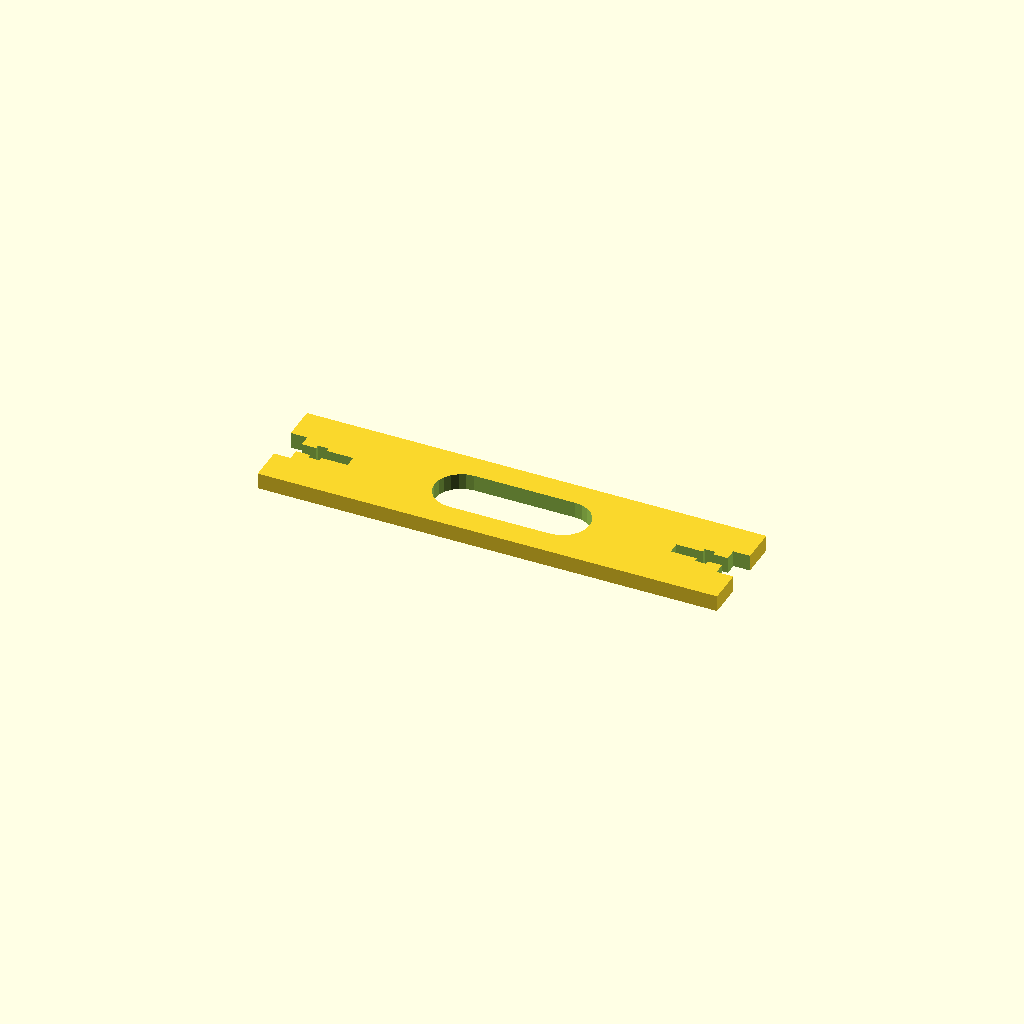
Cell 1: the model at its default parameters.
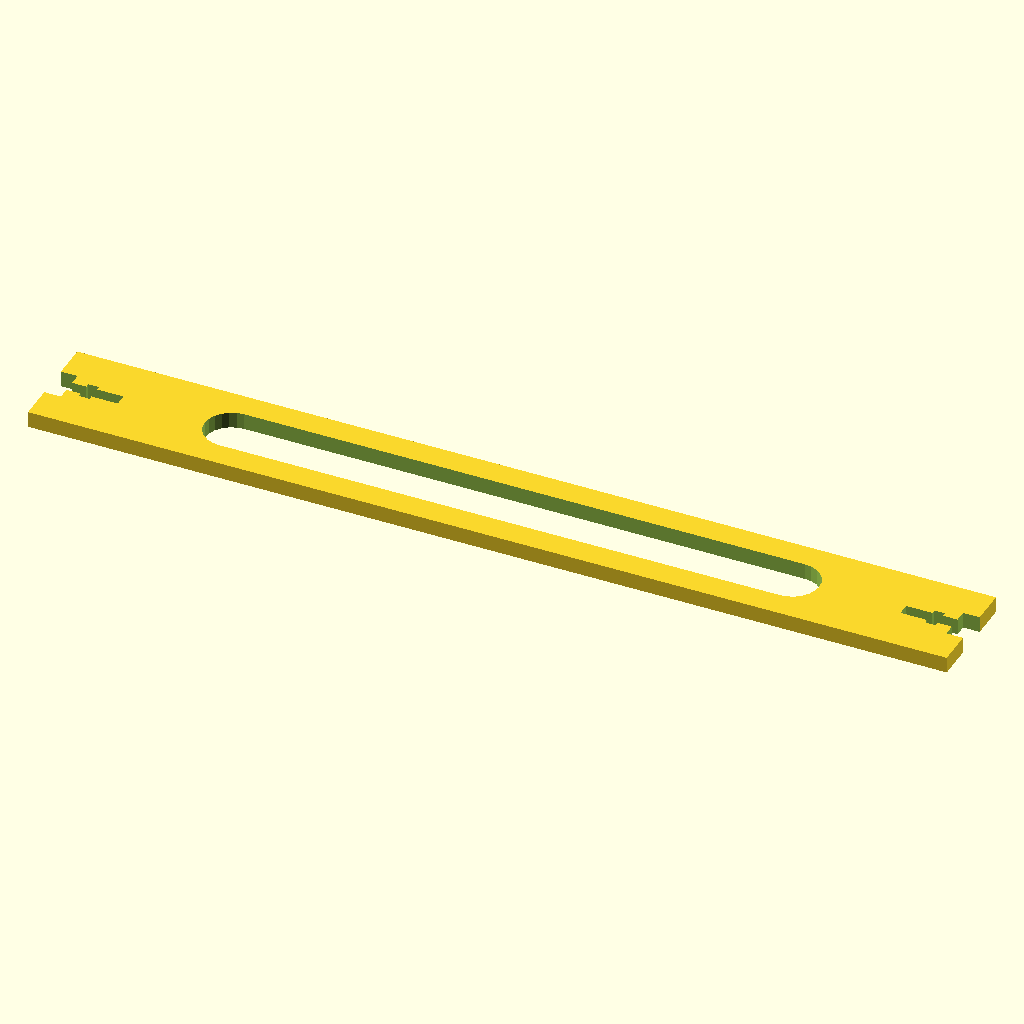
Cell 2: cw = 256.6 (everything else at default).
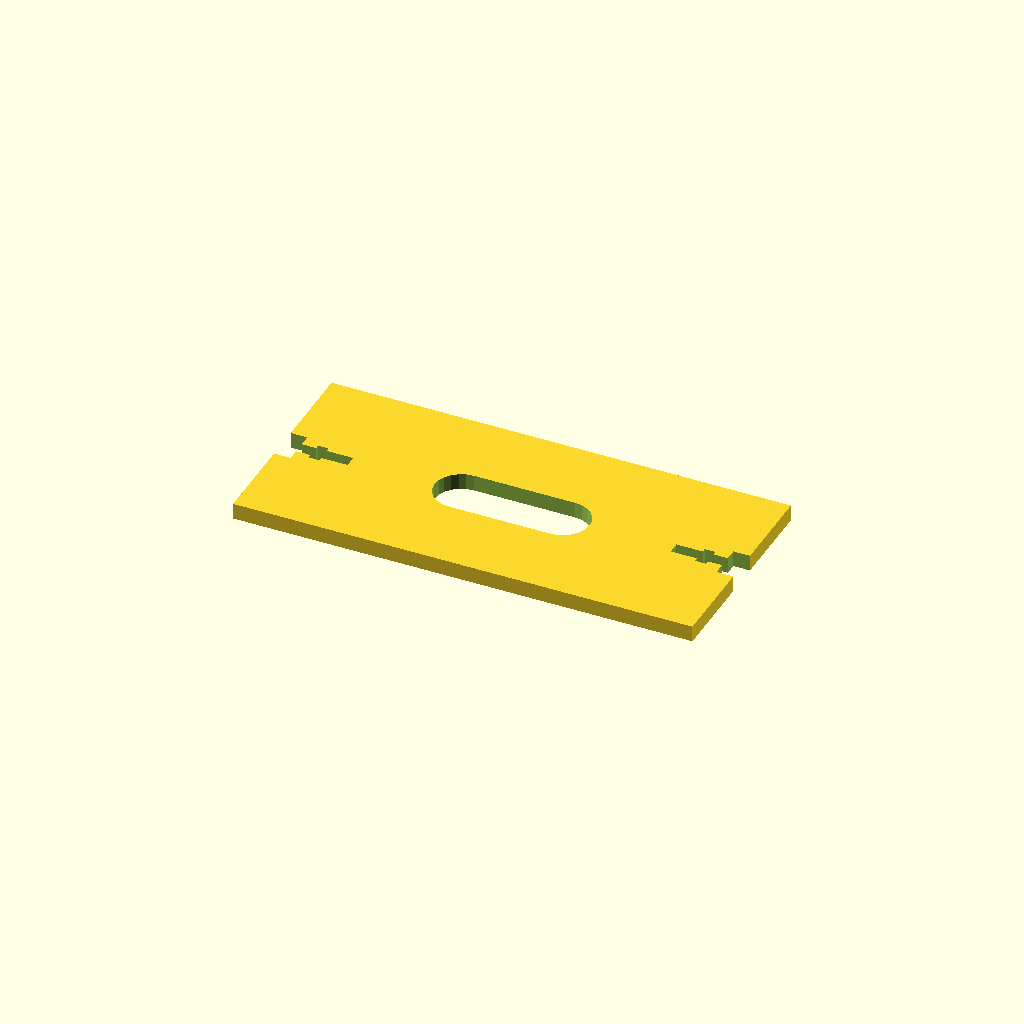
Cell 3: the same model with ch = 59.
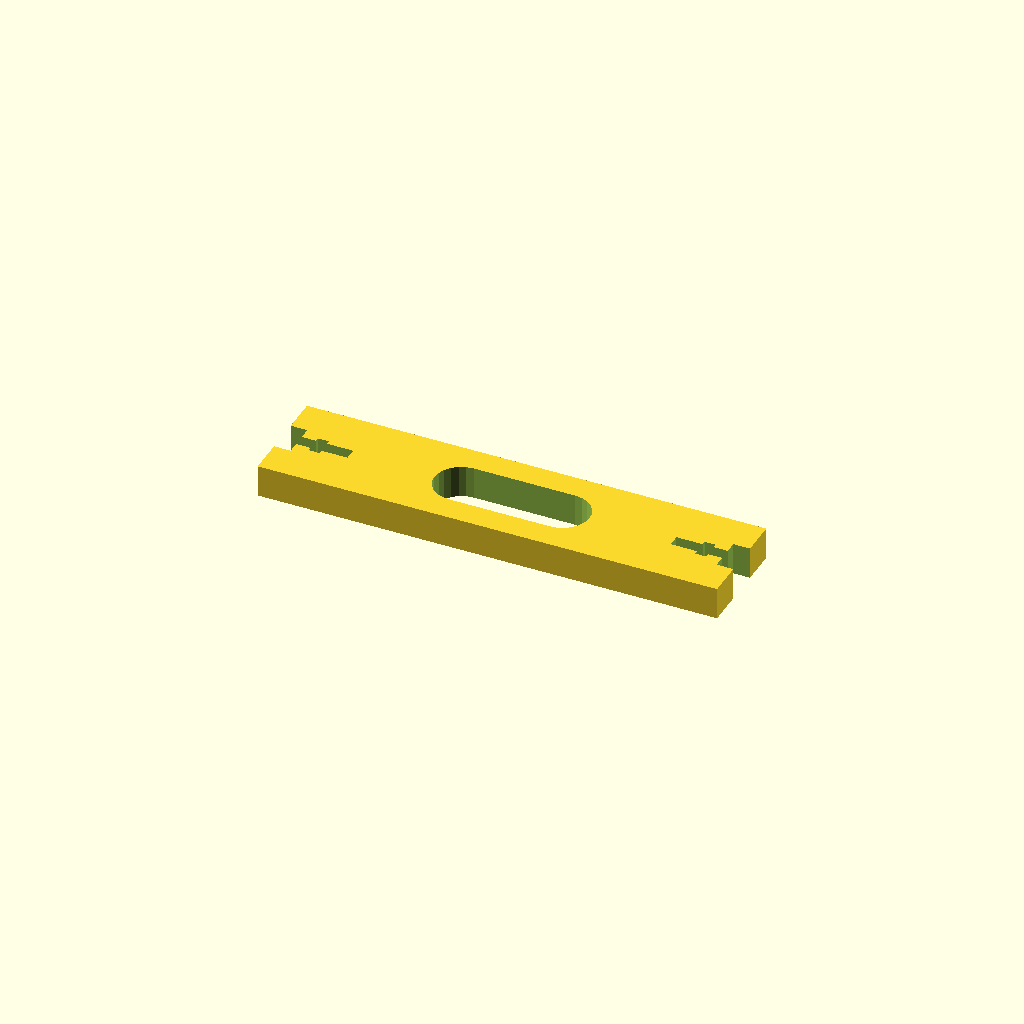
Cell 4: cd = 9 (everything else at default).
One fixed orthographic camera (rotation 55°, 0°, 25°; colour scheme Cornfield) for every cell.
Source of the model, inputs/thingiverse/files/thing-2447294/files/A8SpoolWidth001.scad:
cw=128.3;
ch=29.5;
cd=4.5;

difference()
{
	cube([cw,ch,cd],center=true);
	captivescrew();
	mirror([1,0,0])
    captivescrew();
    
	cube([cw-100,15,cd+1],center=true);
	translate([(cw-100)/2,0,0])
		cylinder(d=15,h=cd+1,center=true);
	translate([-(cw-100)/2,0,0])
		cylinder(d=15,h=cd+1,center=true);    
}

module captivescrew()
{
	translate([cw/2-4.65,-10/2,-cd/2-0.5])
		cube([4.65+1,10,cd+1]);
	translate([cw/2-19,-3.4/2,-cd/2-0.5])
		cube([19,3.4,cd+1]);
	translate([cw/2-(3+4.65+4),-5.7/2,-cd/2-0.5])
		cube([3,5.7,cd+1]);	
}
Parameter table extracted from the source (name, type, default, range or options):
cw: number, default 128.3
ch: number, default 29.5
cd: number, default 4.5
